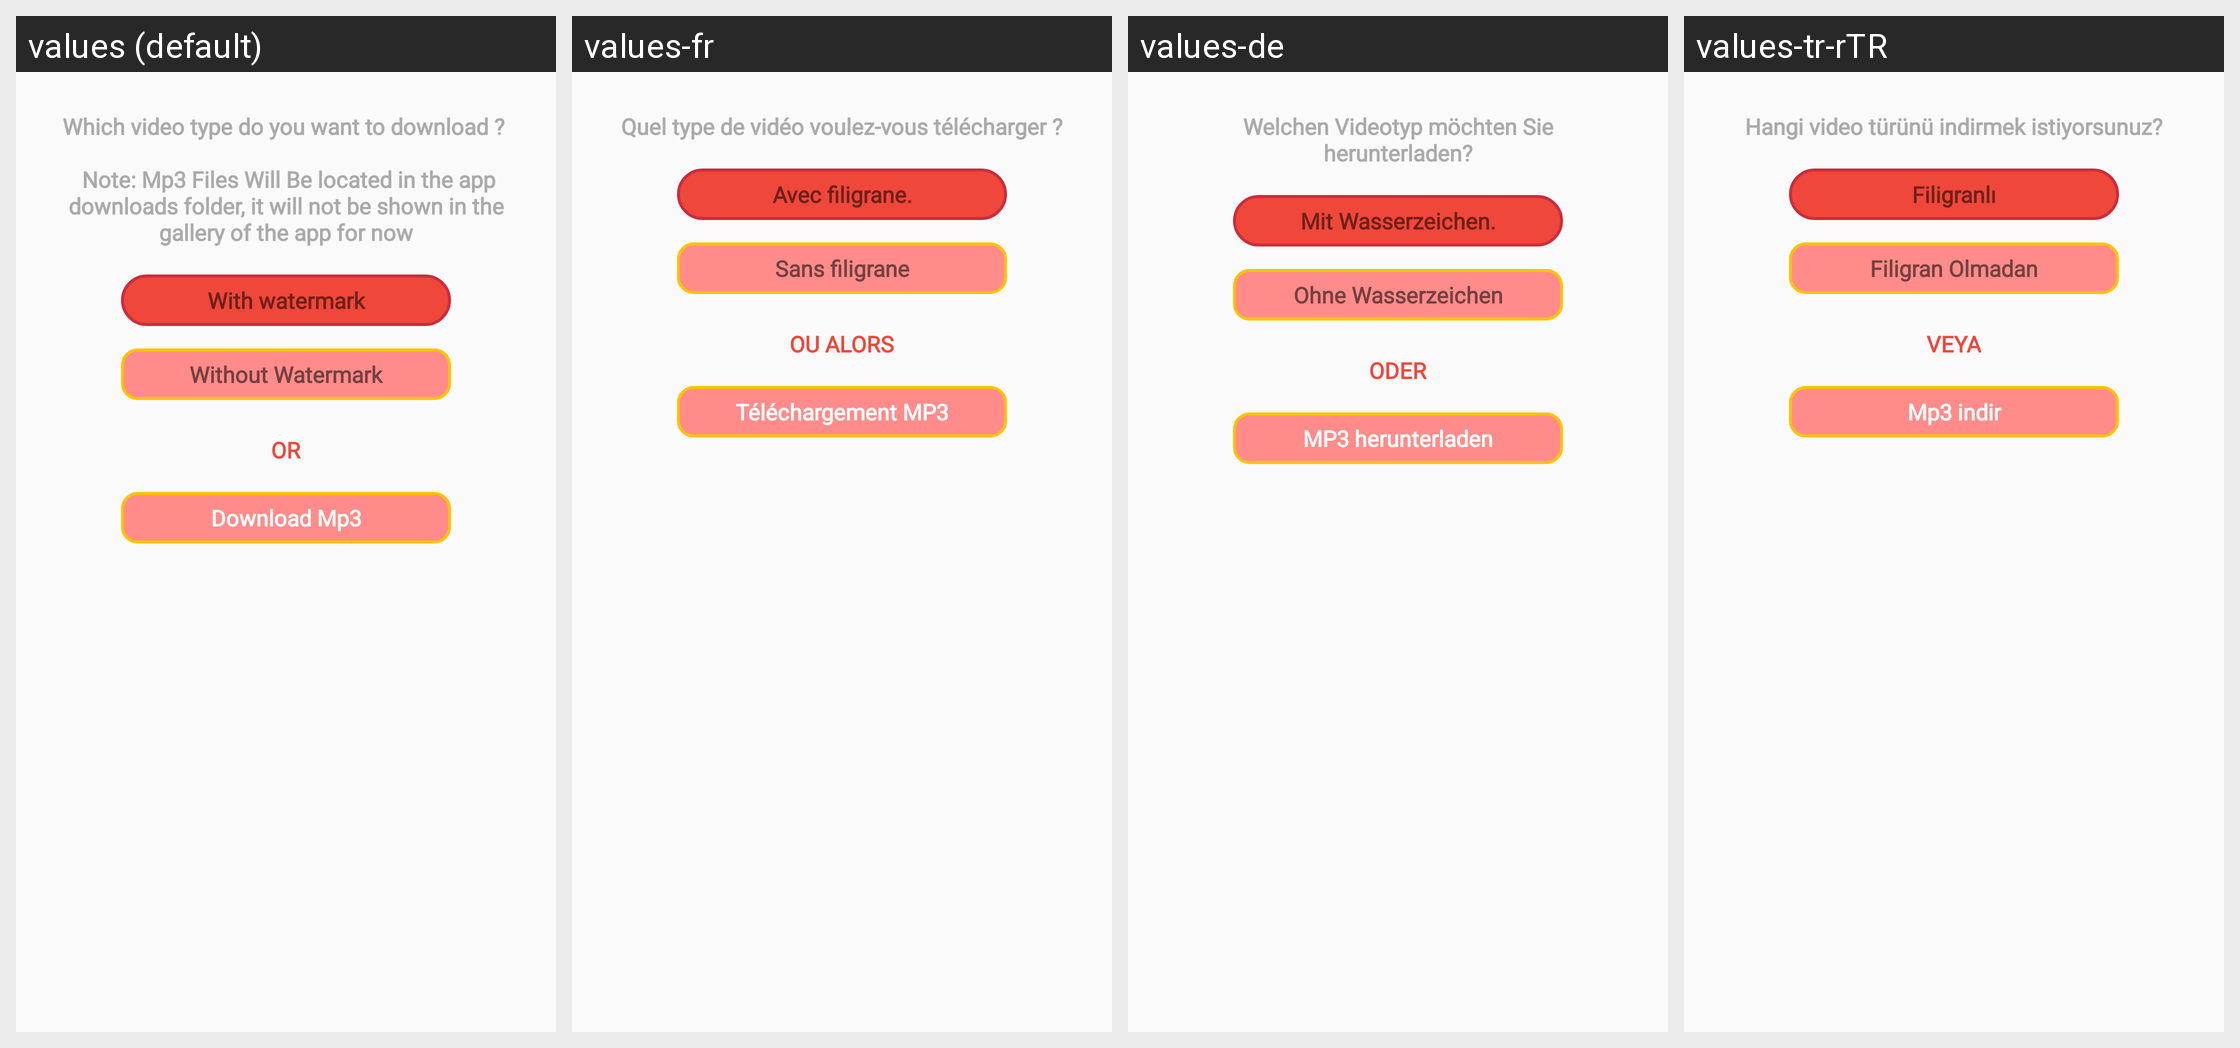

The same Android screen rendered under several of its app's locales, left to right. List the strings drawn on it with the default value and each locale's translation.
Android screen res/layout/custom_dialog_tiktok.xml rendered under 4 locales, left to right: values (default), values-fr, values-de, values-tr-rTR. Device: Nexus 5 (rendered at 1080×1920; each locale shown at half size, 540×960, under a caption strip naming it); theme AppTheme.
Other locales in the repository, not shown: values-ar, values-hi-rIN, values-pt-rBR, values-ur-rPK, values-zh.
Strings drawn on this screen, with the default value and each locale's value (text and hints the layout hard-codes, and strings that could not be matched under every locale, appear in the picture but are not listed):

which_video_type_do_you_want_to_download_n_n_note_mp3_files_will_be_located_in_the_app_downloads_folder_it_will_not_be_shown_in_the_gallery_of_the_app_for_now
  values: Which video type do you want to download ? 
      
       Note: Mp3 Files Will Be located in the app downloads folder, it will not be shown in the gallery of the app for now
  values-fr: Quel type de vidéo voulez-vous télécharger ?
  values-de: Welchen Videotyp möchten Sie herunterladen?
  values-tr-rTR: Hangi video türünü indirmek istiyorsunuz?

with_watermark
  values: With watermark
  values-fr: Avec filigrane.
  values-de: Mit Wasserzeichen.
  values-tr-rTR: Filigranlı

without_watermark
  values: Without Watermark
  values-fr: Sans filigrane
  values-de: Ohne Wasserzeichen
  values-tr-rTR: Filigran Olmadan

or
  values: OR
  values-fr: OU ALORS
  values-de: ODER
  values-tr-rTR: VEYA

download_mp3
  values: Download Mp3
  values-fr: Téléchargement MP3
  values-de: MP3 herunterladen
  values-tr-rTR: Mp3 indir
